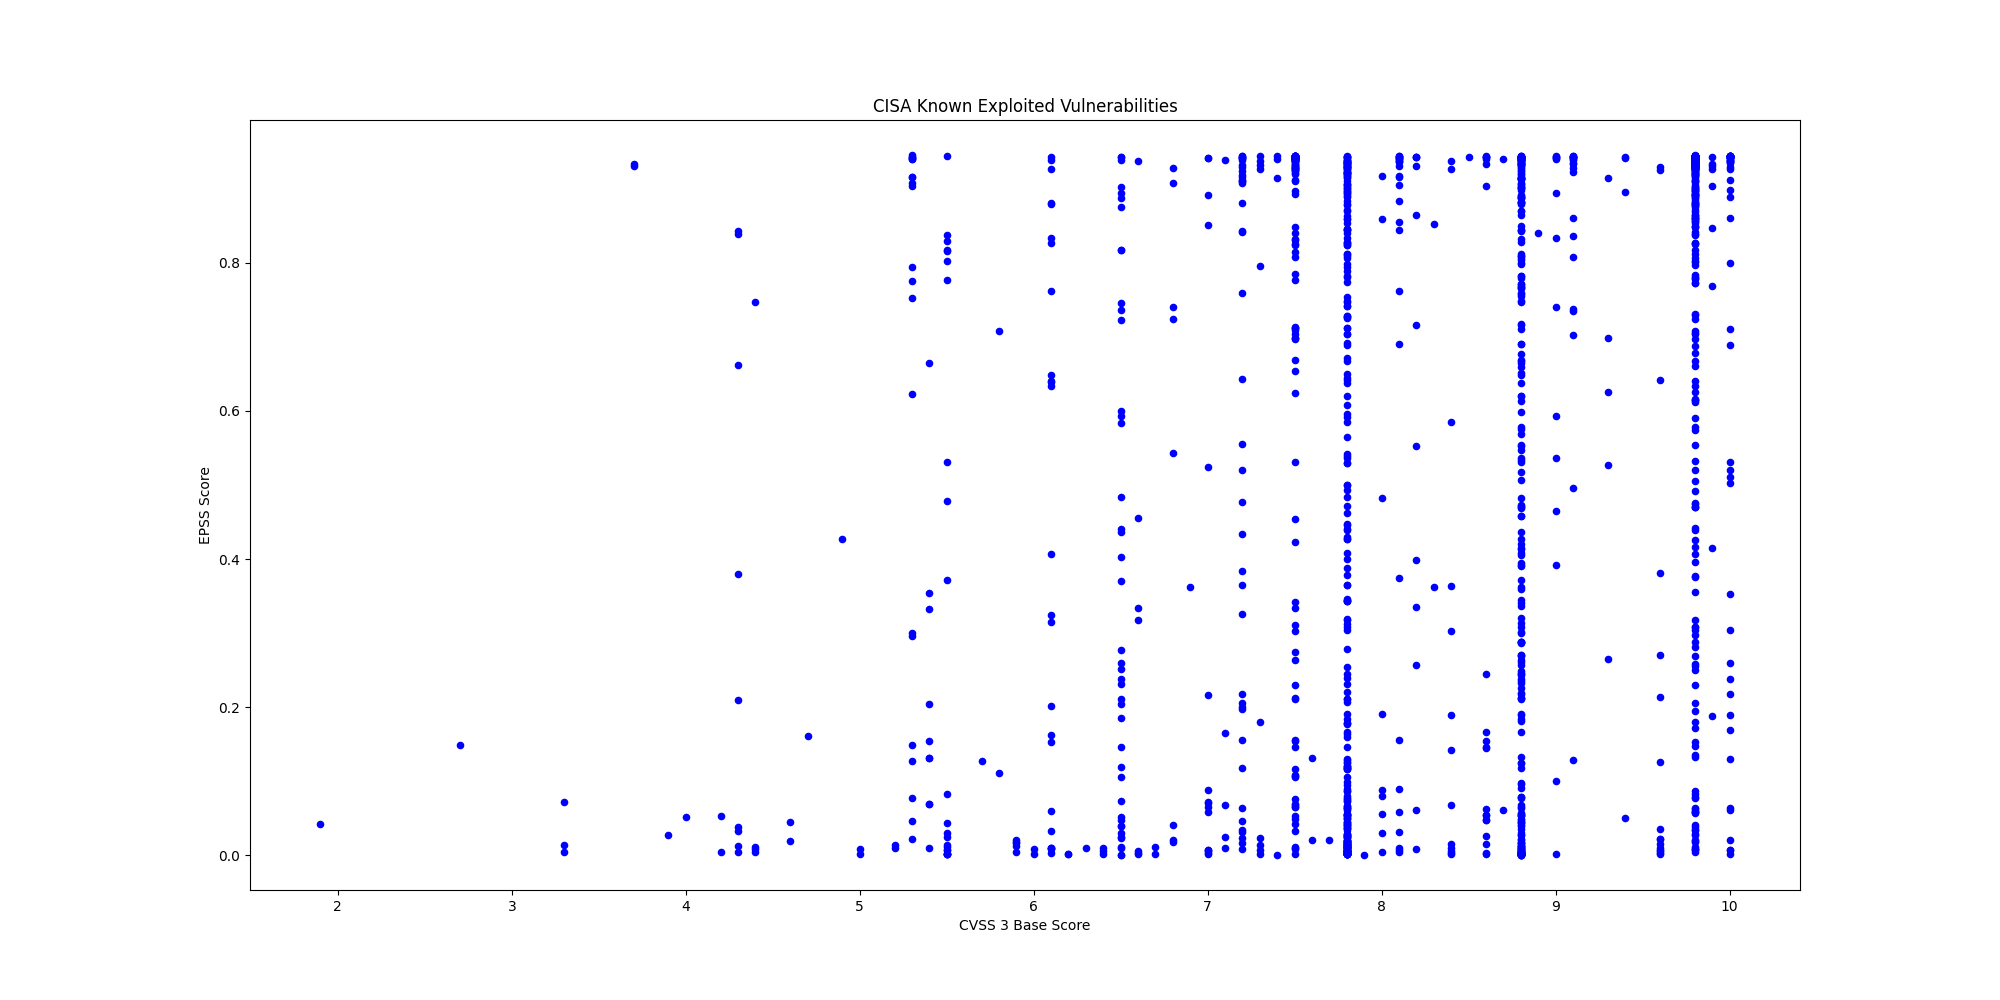

The file beside this chart, header and first rows:
CVE, CVSS3, EPSS, EPSS Percentile, Description, Vendor, Product
CVE-2025-47813, 4.3, 0.2096, 0.9557, Wing FTP Server contains a generation of…, Wing FTP Server, Wing FTP Server
CVE-2025-68613, 9.9, 0.7693, 0.9894, n8n contains an improper control of dyna…, n8n, n8n
CVE-2021-22054, 7.5, 0.9371, 0.9984, Omnissa Workspace One UEM formerly known…, Omnissa, Workspace One UEM
CVE-2025-26399, 9.8, 0.2876, 0.9649, SolarWinds Web Help Desk contain a deser…, SolarWinds, Web Help Desk
CVE-2017-7921, 9.8, 0.9426, 0.9993, Multiple Hikvision products contain an i…, Hikvision, Multiple Products
CVE-2021-22681, 9.8, 0.1805, 0.9509, Multiple Rockwell products contain an in…, Rockwell, Multiple Products
CVE-2023-43000, 8.8, 0.00095, 0.2624, Apple macOS, iOS, iPadOS, and Safari 16.…, Apple, Multiple Products
CVE-2021-30952, 7.8, 0.01594, 0.8148, Apple tvOS, macOS, Safari, iPadOS and wa…, Apple, Multiple Products
CVE-2023-41974, 7.8, 0.00704, 0.7185, Apple iOS and iPadOS contain a use-after…, Apple, iOS and iPadOS
CVE-2022-20775, 7.8, 0.00499, 0.6558, Cisco SD-WAN CLI contains a path travers…, Cisco, SD-WAN
CVE-2025-49113, 9.9, 0.9036, 0.996, RoundCube Webmail contains a deserializa…, Roundcube, Webmail
CVE-2025-68461, 7.2, 0.06348, 0.9087, RoundCube Webmail contains a cross-site …, Roundcube, Webmail
CVE-2021-22175, 6.8, 0.7408, 0.9881, GitLab contains a server-side request fo…, GitLab, GitLab
CVE-2020-7796, 9.8, 0.9353, 0.9982, Synacor Zimbra Collaboration Suite (ZCS)…, Synacor, Zimbra Collaboration Suite
CVE-2024-7694, 7.2, 0.01604, 0.8153, TeamT5 ThreatSonar Anti-Ransomware conta…, TeamT5, ThreatSonar Anti-Ransomware
CVE-2008-0015, 8.8, 0.8064, 0.9912, Microsoft Windows Video ActiveX Control …, Microsoft, Windows
CVE-2024-43468, 9.8, 0.8492, 0.9933, Microsoft Configuration Manager contains…, Microsoft, Configuration Manager
CVE-2025-15556, 7.5, 0.0426, 0.8868, Notepad++ when using the WinGUp updater,…, Notepad++, Notepad++
CVE-2025-40536, 8.1, 0.691, 0.9861, SolarWinds Web Help Desk contains a secu…, SolarWinds, Web Help Desk
CVE-2025-11953, 9.8, 0.03361, 0.872, React Native Community CLI contains an O…, React Native Community, CLI
CVE-2021-39935, 6.8, 0.5431, 0.9799, GitLab Community and Enterprise Editions…, GitLab, Community and Enterprise Editions
CVE-2025-64328, 7.2, 0.8423, 0.993, Sangoma FreePBX Endpoint Manager contain…, Sangoma, FreePBX
CVE-2019-19006, 9.8, 0.2686, 0.9629, Sangoma FreePBX contains an improper aut…, Sangoma, FreePBX
CVE-2025-40551, 9.8, 0.806, 0.9912, SolarWinds Web Help Desk contains a dese…, SolarWinds, Web Help Desk
CVE-2018-14634, , 0.2472, 0.9607, Linux Kernel contains an integer overflo…, Linux, Kernal
CVE-2025-52691, 10.0, 0.7994, 0.9909, SmarterTools SmarterMail contains an unr…, SmarterTools, SmarterMail
CVE-2024-37079, 9.8, 0.8274, 0.9922, Broadcom VMware vCenter Server contains …, Broadcom, VMware vCenter Server
CVE-2025-68645, 8.8, 0.3137, 0.9672, Synacor Zimbra Collaboration Suite (ZCS)…, Synacor, Zimbra Collaboration Suite (ZCS)
CVE-2025-34026, 7.5, 0.6238, 0.9834, Versa Concerto SD-WAN orchestration plat…, Versa, Concerto
CVE-2025-31125, 5.3, 0.7755, 0.9897, Vite Vitejs contains an improper access …, Vite, Vitejs
CVE-2025-54313, 7.5, 0.07565, 0.9173, Prettier eslint-config-prettier contains…, Prettier, eslint-config-prettier
CVE-2025-8110, 8.8, 0.2105, 0.9558, Gogs contains a path traversal vulnerabi…, Gogs, Gogs
CVE-2009-0556, 8.8, 0.7821, 0.99, Microsoft Office PowerPoint contains a c…, Microsoft, Office
CVE-2025-37164, 10.0, 0.8608, 0.9938, Hewlett Packard Enterprise (HPE) OneView…, Hewlett Packard Enterprise (HPE), OneView
CVE-2025-14847, 7.5, 0.712, 0.9869, MongoDB Server contains an improper hand…, MongoDB, MongoDB and MongoDB Server
CVE-2023-52163, 8.8, 0.7467, 0.9884, Digiever DS-2105 Pro contains a missing …, Digiever, DS-2105 Pro
CVE-2025-14733, 9.8, 0.3037, 0.9664, WatchGuard Fireware OS iked process cont…, WatchGuard, Firebox
CVE-2025-59374, 9.8, 0.3179, 0.9674, ASUS Live Update contains an embedded ma…, ASUS, Live Update
CVE-2025-40602, 6.6, 0.00309, 0.5373, SonicWall SMA1000 contains a missing aut…, SonicWall, SMA1000 appliance
CVE-2025-20393, 10.0, 0.06339, 0.9086, Cisco Secure Email Gateway, Secure Email…, Cisco, Multiple Products
CVE-2025-59718, 9.8, 0.01971, 0.8337, Fortinet FortiOS, FortiSwitchMaster, For…, Fortinet, Multiple Products
CVE-2025-14611, 9.8, 0.5905, 0.982, Gladinet CentreStack and TrioFox contain…, Gladinet, CentreStack and Triofox
CVE-2025-43529, 8.8, 0.00067, 0.2051, Apple iOS, iPadOS, macOS, and other Appl…, Apple, Multiple Products
CVE-2018-4063, 8.8, 0.00802, 0.7387, Sierra Wireless AirLink ALEOS contains a…, Sierra Wireless, AirLink ALEOS
CVE-2025-14174, 8.8, 0.00879, 0.7511, Google Chromium contains an out of bound…, Google, Chromium
CVE-2025-58360, 8.2, 0.8641, 0.994, OSGeo GeoServer contains an improper res…, OSGeo, GeoServer
CVE-2025-6218, , 0.04756, 0.8932, RARLAB WinRAR contains a path traversal …, RARLAB, WinRAR
CVE-2025-62221, 7.8, 0.026, 0.8542, Microsoft Windows Cloud Files Mini Filte…, Microsoft, Windows
CVE-2022-37055, 9.8, 0.6976, 0.9864, D-Link Routers contains a buffer overflo…, D-Link, Routers
CVE-2025-66644, 7.2, 0.0306, 0.8656, Array Networks ArrayOS AG contains an OS…, Array Networks, ArrayOS AG
CVE-2025-55182, 10.0, 0.7106, 0.9869, Meta React Server Components contains a …, Meta, React Server Components
CVE-2021-26828, 8.8, 0.8002, 0.9909, OpenPLC ScadaBR contains an unrestricted…, OpenPLC, ScadaBR
CVE-2025-48633, 5.5, 0.00183, 0.3978, Android Framework contains an unspecifie…, Android, Framework
CVE-2025-48572, 7.8, 0.00211, 0.4338, Android Framework contains an unspecifie…, Android, Framework
CVE-2021-26829, 5.4, 0.06944, 0.9131, OpenPLC ScadaBR contains a cross-site sc…, OpenPLC, ScadaBR
CVE-2025-61757, 9.8, 0.8421, 0.993, Oracle Fusion Middleware contains a miss…, Oracle, Fusion Middleware
CVE-2025-13223, 8.8, 0.02124, 0.8397, Google Chromium V8 contains a type confu…, Google, Chromium V8
CVE-2025-58034, 7.2, 0.4765, 0.9766, Fortinet FortiWeb contains an OS command…, Fortinet, FortiWeb
CVE-2025-64446, 9.8, 0.8606, 0.9938, Fortinet FortiWeb contains a relative pa…, Fortinet, FortiWeb
CVE-2025-12480, 9.1, 0.7356, 0.9879, Gladinet Triofox contains an improper ac…, Gladinet, Triofox
... 1,458 more rows
